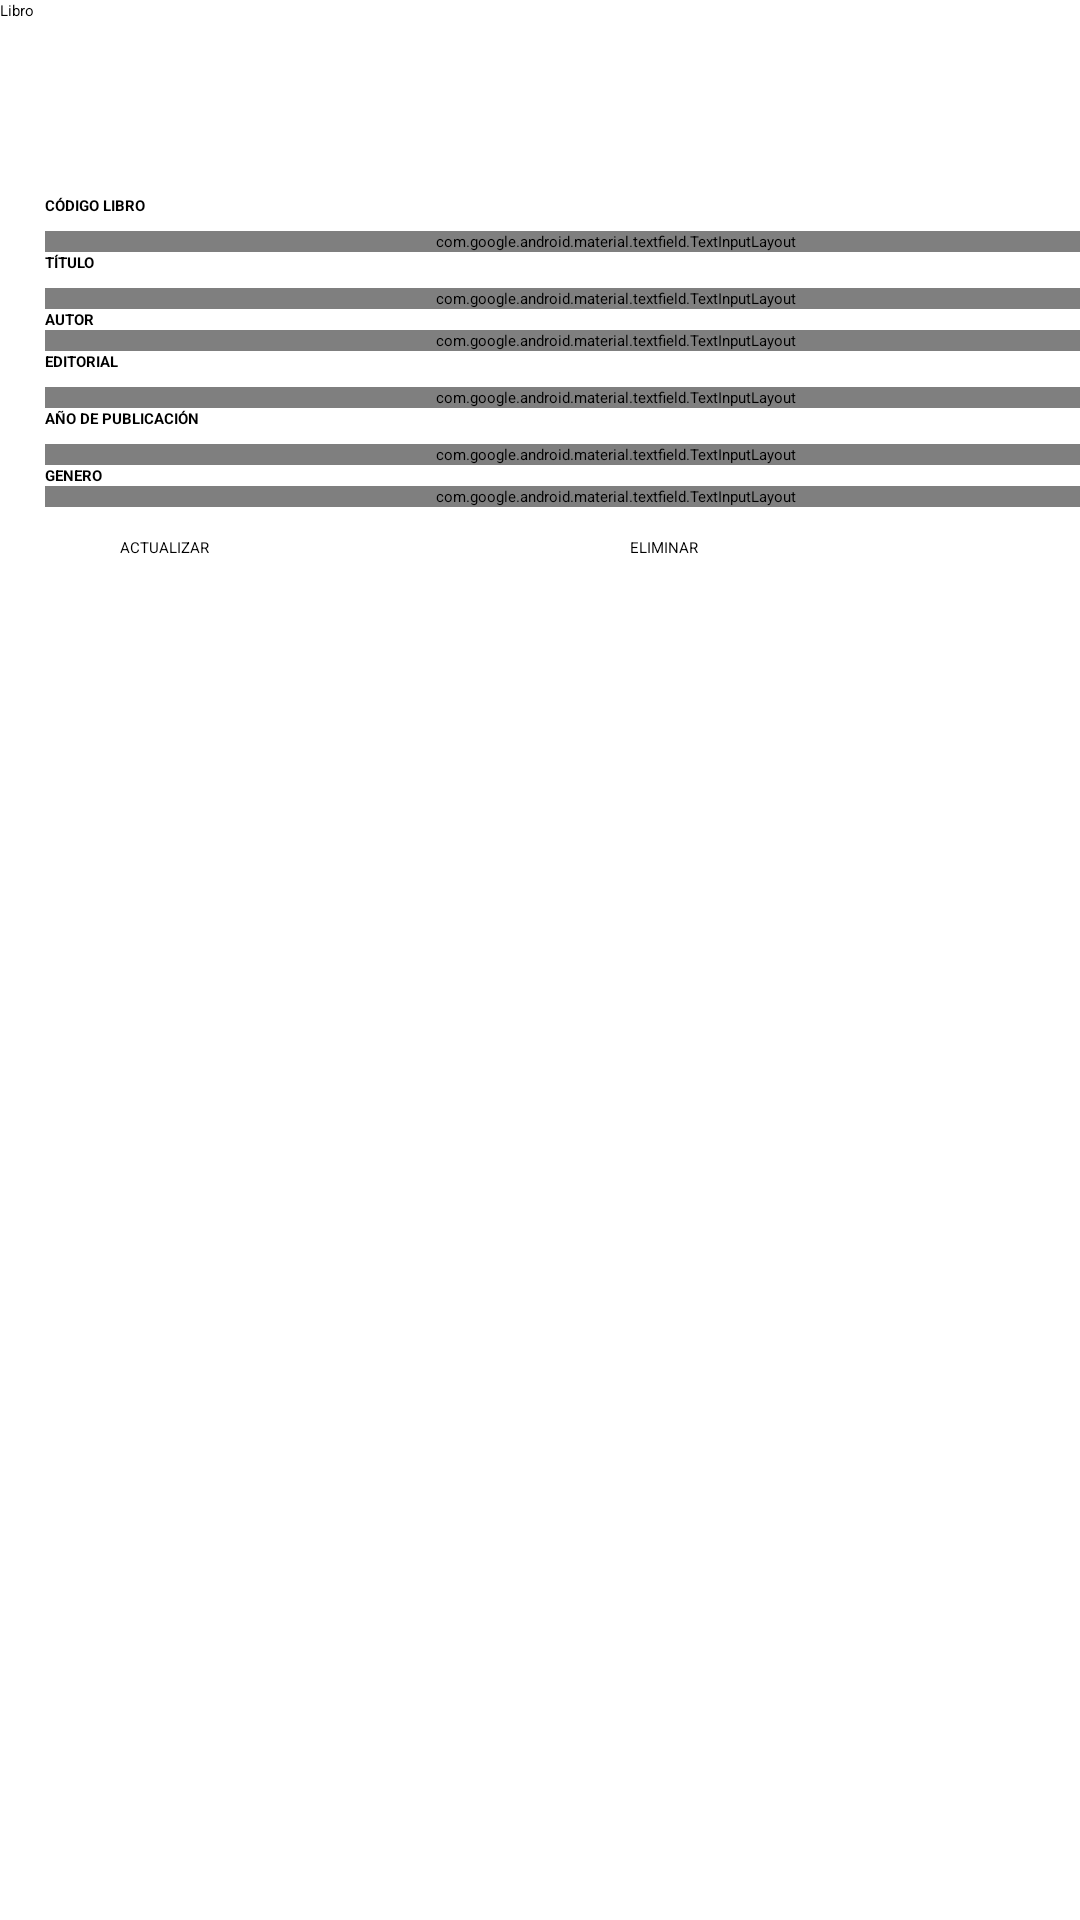

Write the Android layout XML for this screen, with the resource values it uses.
<!-- AndroidManifest.xml: application theme Theme.ProyectoAndroid -->
<!-- res/layout/actualizar_eliminar_libro.xml -->
<?xml version="1.0" encoding="utf-8"?>
<androidx.constraintlayout.widget.ConstraintLayout xmlns:android="http://schemas.android.com/apk/res/android"
    xmlns:app="http://schemas.android.com/apk/res-auto"
    xmlns:tools="http://schemas.android.com/tools"
    android:layout_width="match_parent"
    android:layout_height="match_parent"
    android:id="@+id/main">

    <ImageView
        android:id="@+id/imageView5"
        android:layout_width="wrap_content"
        android:layout_height="wrap_content"
        android:scaleType="fitStart"
        app:layout_constraintStart_toStartOf="parent"
        app:layout_constraintTop_toTopOf="parent" />

    <Button
        android:id="@+id/bttnVolverListadoLibroActualizar"
        android:layout_width="wrap_content"
        android:layout_height="40dp"
        android:layout_marginLeft="10dp"
        android:text="Libro"
        app:cornerRadius="5dp"
        app:icon="@drawable/chevron_152421"
        tools:ignore="MissingConstraints" />

    <ScrollView
        android:layout_width="match_parent"
        android:layout_height="match_parent"/>

    <LinearLayout
        android:layout_width="410dp"
        android:layout_height="680dp"
        android:layout_marginTop="50dp"
        android:orientation="vertical"
        android:padding="15dp"
        app:layout_constraintTop_toTopOf="parent"
        tools:layout_editor_absoluteX="1dp">

        <ImageView
            android:id="@+id/imgLibro"
            android:layout_width="match_parent"
            android:layout_height="wrap_content"
            tools:srcCompat="@tools:sample/avatars" />

        <TextView
            android:id="@+id/textView5"
            android:layout_width="match_parent"
            android:layout_height="wrap_content"
            android:text="CÓDIGO LIBRO"
            android:textStyle="bold" />

        <com.google.android.material.textfield.TextInputLayout
            android:id="@+id/textField6"
            android:layout_width="match_parent"
            android:layout_height="wrap_content"
            android:layout_marginTop="5dp"
            android:clickable="false"
            android:focusable="false"
            android:gravity="center"
            android:hint="Código Libro"
            app:endIconMode="clear_text">


            <com.google.android.material.textfield.TextInputEditText
                android:id="@+id/txtidLibroUpdate"
                android:layout_width="350dp"
                android:layout_height="wrap_content"
                android:clickable="false"
                android:focusable="false"
                android:inputType="text" />

        </com.google.android.material.textfield.TextInputLayout>

        <TextView
            android:id="@+id/textView6"
            android:layout_width="match_parent"
            android:layout_height="wrap_content"
            android:text="TÍTULO"
            android:textStyle="bold" />

        <com.google.android.material.textfield.TextInputLayout
            android:id="@+id/textField7"
            android:layout_width="match_parent"
            android:layout_height="wrap_content"
            android:layout_marginTop="5dp"
            android:gravity="center"
            android:hint="Ingresar Título de Libro"
            app:endIconMode="clear_text">


            <com.google.android.material.textfield.TextInputEditText
                android:id="@+id/txtTituloUpdate"
                android:layout_width="350dp"
                android:layout_height="wrap_content"
                android:inputType="text" />

        </com.google.android.material.textfield.TextInputLayout>

        <TextView
            android:id="@+id/textView2"
            android:layout_width="match_parent"
            android:layout_height="wrap_content"
            android:text="AUTOR"
            android:textStyle="bold" />


        <com.google.android.material.textfield.TextInputLayout
            android:id="@+id/menuAutorUpdate"
            style="@style/Widget.Material3.TextInputLayout.OutlinedBox.ExposedDropdownMenu"
            android:layout_width="match_parent"
            android:layout_height="wrap_content"
            android:gravity="center"
            android:hint="Ingresar Autor">


            <AutoCompleteTextView
                android:id="@+id/spnAutorUpdate"
                android:layout_width="350dp"
                android:layout_height="wrap_content"
                android:layout_marginTop="5dp"
                android:inputType="none"
                app:dropDownBackgroundTint="@color/white"
                app:simpleItems="@array/spnPais" />

        </com.google.android.material.textfield.TextInputLayout>


        <TextView
            android:id="@+id/textView18"
            android:layout_width="match_parent"
            android:layout_height="wrap_content"
            android:text="EDITORIAL"
            android:textStyle="bold" />


        <com.google.android.material.textfield.TextInputLayout
            android:id="@+id/textField3"
            android:layout_width="match_parent"
            android:layout_height="wrap_content"
            android:layout_marginTop="5dp"
            android:gravity="center"
            android:hint="Ingresar Editorial"
            app:endIconMode="clear_text">


            <com.google.android.material.textfield.TextInputEditText
                android:id="@+id/txtEditorialUpdate"
                android:layout_width="350dp"
                android:layout_height="wrap_content"
                android:inputType="text" />

        </com.google.android.material.textfield.TextInputLayout>


        <TextView
            android:id="@+id/textView22"
            android:layout_width="match_parent"
            android:layout_height="wrap_content"
            android:text="AÑO DE PUBLICACIÓN"
            android:textStyle="bold" />

        <com.google.android.material.textfield.TextInputLayout
            android:id="@+id/textField5"
            android:layout_width="match_parent"
            android:layout_height="wrap_content"
            android:layout_marginTop="5dp"
            android:gravity="center"
            android:hint="Ingresar Año de Publicación"
            app:endIconMode="clear_text">


            <com.google.android.material.textfield.TextInputEditText
                android:id="@+id/txtAnioPublicacionUpdate"
                android:layout_width="350dp"
                android:layout_height="wrap_content"
                android:inputType="text" />

        </com.google.android.material.textfield.TextInputLayout>


        <TextView
            android:id="@+id/textView23"
            android:layout_width="match_parent"
            android:layout_height="wrap_content"
            android:text="GENERO"
            android:textStyle="bold" />


        <com.google.android.material.textfield.TextInputLayout
            android:id="@+id/menuPais"
            style="@style/Widget.Material3.TextInputLayout.OutlinedBox.ExposedDropdownMenu"
            android:layout_width="match_parent"
            android:layout_height="wrap_content"
            android:gravity="center"
            android:hint="Ingresar Género">


            <AutoCompleteTextView
                android:id="@+id/spnGeneroUpdate"
                android:layout_width="350dp"
                android:layout_height="wrap_content"
                android:layout_marginTop="5dp"
                android:inputType="none"
                app:dropDownBackgroundTint="@color/white"
                app:simpleItems="@array/spnGeneroLibro" />

        </com.google.android.material.textfield.TextInputLayout>




        <LinearLayout
            android:layout_width="match_parent"
            android:layout_height="wrap_content"
            android:layout_marginTop="10dp"
            android:gravity="center_horizontal"
            android:orientation="horizontal">

            <Button
                android:id="@+id/bttnActualizarLibro"
                android:layout_width="160dp"
                android:layout_height="40dp"
                android:backgroundTint="#009688"
                android:text="ACTUALIZAR"
                app:cornerRadius="5dp"
                app:icon="@drawable/actualizar" />

            <Button
                android:id="@+id/bttnEliminarLibro"
                android:layout_width="160dp"
                android:layout_height="40dp"
                android:layout_marginStart="10dp"
                android:backgroundTint="#F44336"
                android:text="ELIMINAR"
                app:cornerRadius="5dp"
                app:icon="@drawable/eliminar" />

        </LinearLayout>

    </LinearLayout>
</androidx.constraintlayout.widget.ConstraintLayout>
<!-- resources referenced by this layout -->
<resources>
  <string-array name="spnGeneroLibro">
          <item>Cuento</item>
          <item>Epopeya</item>
          <item>Novela</item>
          <item>Poema Épico</item>
          <item>Fábula</item>
          <item>Leyendas</item>
          <item>Romances </item>
          <item>Líricos</item>
          <item>Epístola</item>
      </string-array>
  
      //SPINNER PAIS
  <string-array name="spnPais">
          <item>Albania</item>
          <item>Alemania</item>
          <item>Antigua y Barbuda</item>
          <item>Argentina</item>
          <item>Armenia</item>
          <item>Aruba</item>
          <item>Austria</item>
          <item>Bahamas</item>
          <item>Barbados</item>
          <item>Bélgica</item>
          <item>Belice</item>
          <item>Bolivia</item>
          <item>Brasil</item>
          <item>Bulgaria</item>
          <item>Chile</item>
          <item>Colombia</item>
          <item>Costa Rica</item>
          <item>Croacia</item>
          <item>Cuba</item>
          <item>Dinamarca</item>
          <item>Dominica</item>
          <item>Ecuador</item>
          <item>El Salvador</item>
          <item>Eslovaquia</item>
          <item>España</item>
          <item>Francia</item>
          <item>Grecia</item>
          <item>Grenada</item>
          <item>Guadalupe</item>
          <item>Guatemala</item>
          <item>Guyana</item>
          <item>Guyana Francesa</item>
          <item>Haití</item>
          <item>Honduras</item>
          <item>Hungría</item>
          <item>Islandia</item>
          <item>Islas Caimán</item>
          <item>Islas Turcas y Caicos</item>
          <item>Islas Vírgenes</item>
          <item>Israel</item>
          <item>Italia</item>
          <item>Jamaica</item>
          <item>Luxemburgo</item>
          <item>Martinica</item>
          <item>México</item>
          <item>Nicaragua</item>
          <item>Noruega</item>
          <item>Países bajos</item>
          <item>Panamá</item>
          <item>Paraguay</item>
          <item>Perú</item>
          <item>Polonia</item>
          <item>Portual</item>
          <item>Puerto Rico</item>
          <item>Reino Unido</item>
          <item>República Checa</item>
          <item>República Dominicana</item>
          <item>Rumania</item>
          <item>Rusia</item>
          <item>Suecia</item>
          <item>Suiza</item>
          <item>Suriname</item>
          <item>Trinidad y Tobago</item>
          <item>Turquía</item>
          <item>Ucrania</item>
          <item>Uruguay</item>
          <item>Venezuela</item>
          <item>Yugoslavia</item>
      </string-array>
  <color name="white">#FFFFFFFF</color>
  <!-- drawable actualizar: png bitmap (drawable, 10801 bytes) -->
</resources>
